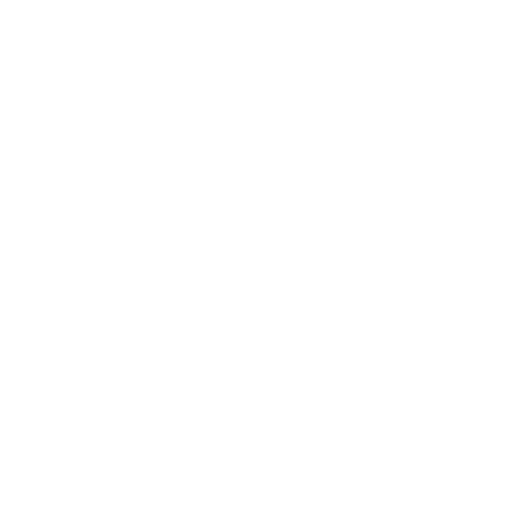
t = 0.00 s
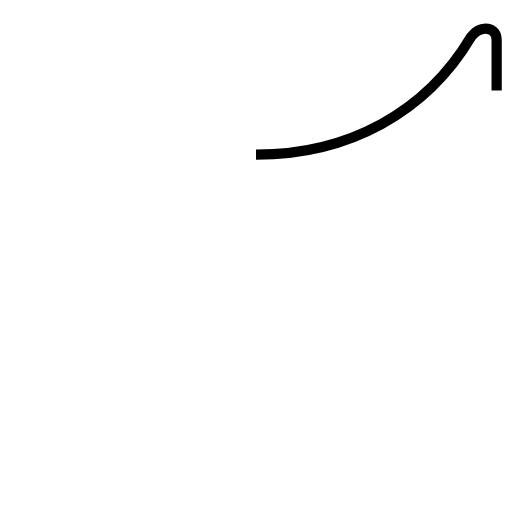
t = 1.00 s
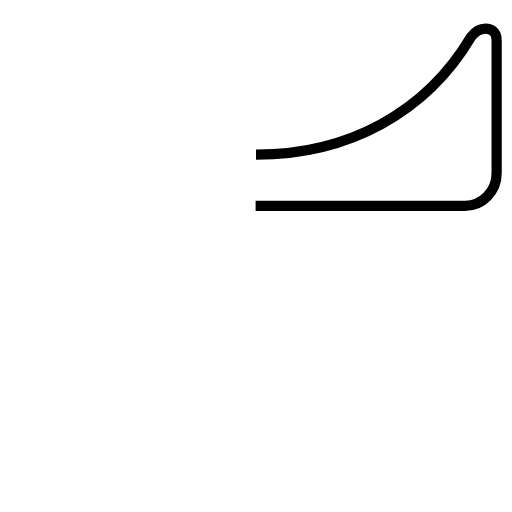
t = 2.01 s
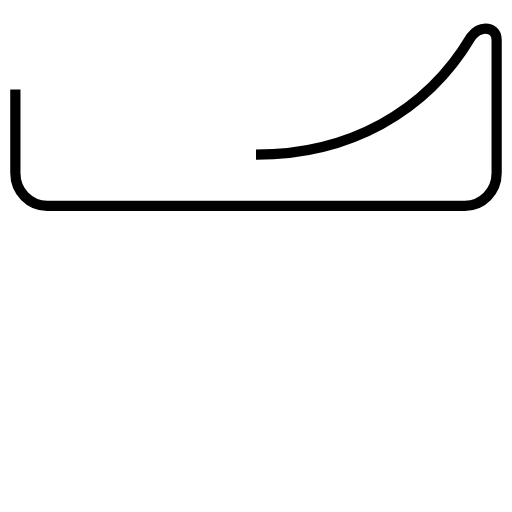
t = 3.01 s
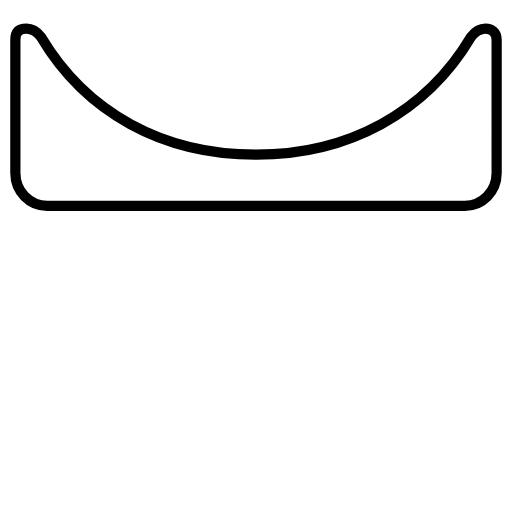
t = 4.01 s

The animated SVG that drew these frames (rendered in a browser with its animation timeline set to each time). Animation: 1 SMIL element (animate=1); one cycle of 4.01 s.

<?xml version='1.0' encoding='utf-8'?>
<svg viewBox="0.0 -6.0 50.0 50.0" version="1.1" xmlns="http://www.w3.org/2000/svg"><rect x="-1000" y="-1000" width="2000" height="2000" stroke="white" fill="white" /><g style="fill:none;stroke:#000000;stroke-width:1"><path d="M 25.0 -28.9 C 34.0 -28.9 41.6 -33.0 46.0 -40.4 C 46.4 -40.9 46.9 -41.2 47.4 -41.2 C 48.0 -41.2 48.5 -40.9 48.5 -40.1 L 48.5 -27.1 C 48.5 -25.3 47.1 -23.9 45.4 -23.9 L 4.6 -23.9 C 2.9 -23.9 1.5 -25.3 1.5 -27.1 L 1.5 -40.1 C 1.5 -40.9 1.9 -41.2 2.6 -41.2 C 3.1 -41.2 3.6 -40.9 4.0 -40.4 C 8.4 -33.0 15.9 -28.9 25.0 -28.9 Z" transform="translate(0.0 38.0)" stroke-dasharray="133.81137172389836" stroke-dashoffset="133.81137172389836"><animate attributeName="stroke-dashoffset" from="133.81137172389836" to="0" dur="4.014341151716951s" begin="0s; anim_end.end" fill="freeze" id="anim0" /></path></g></svg>
